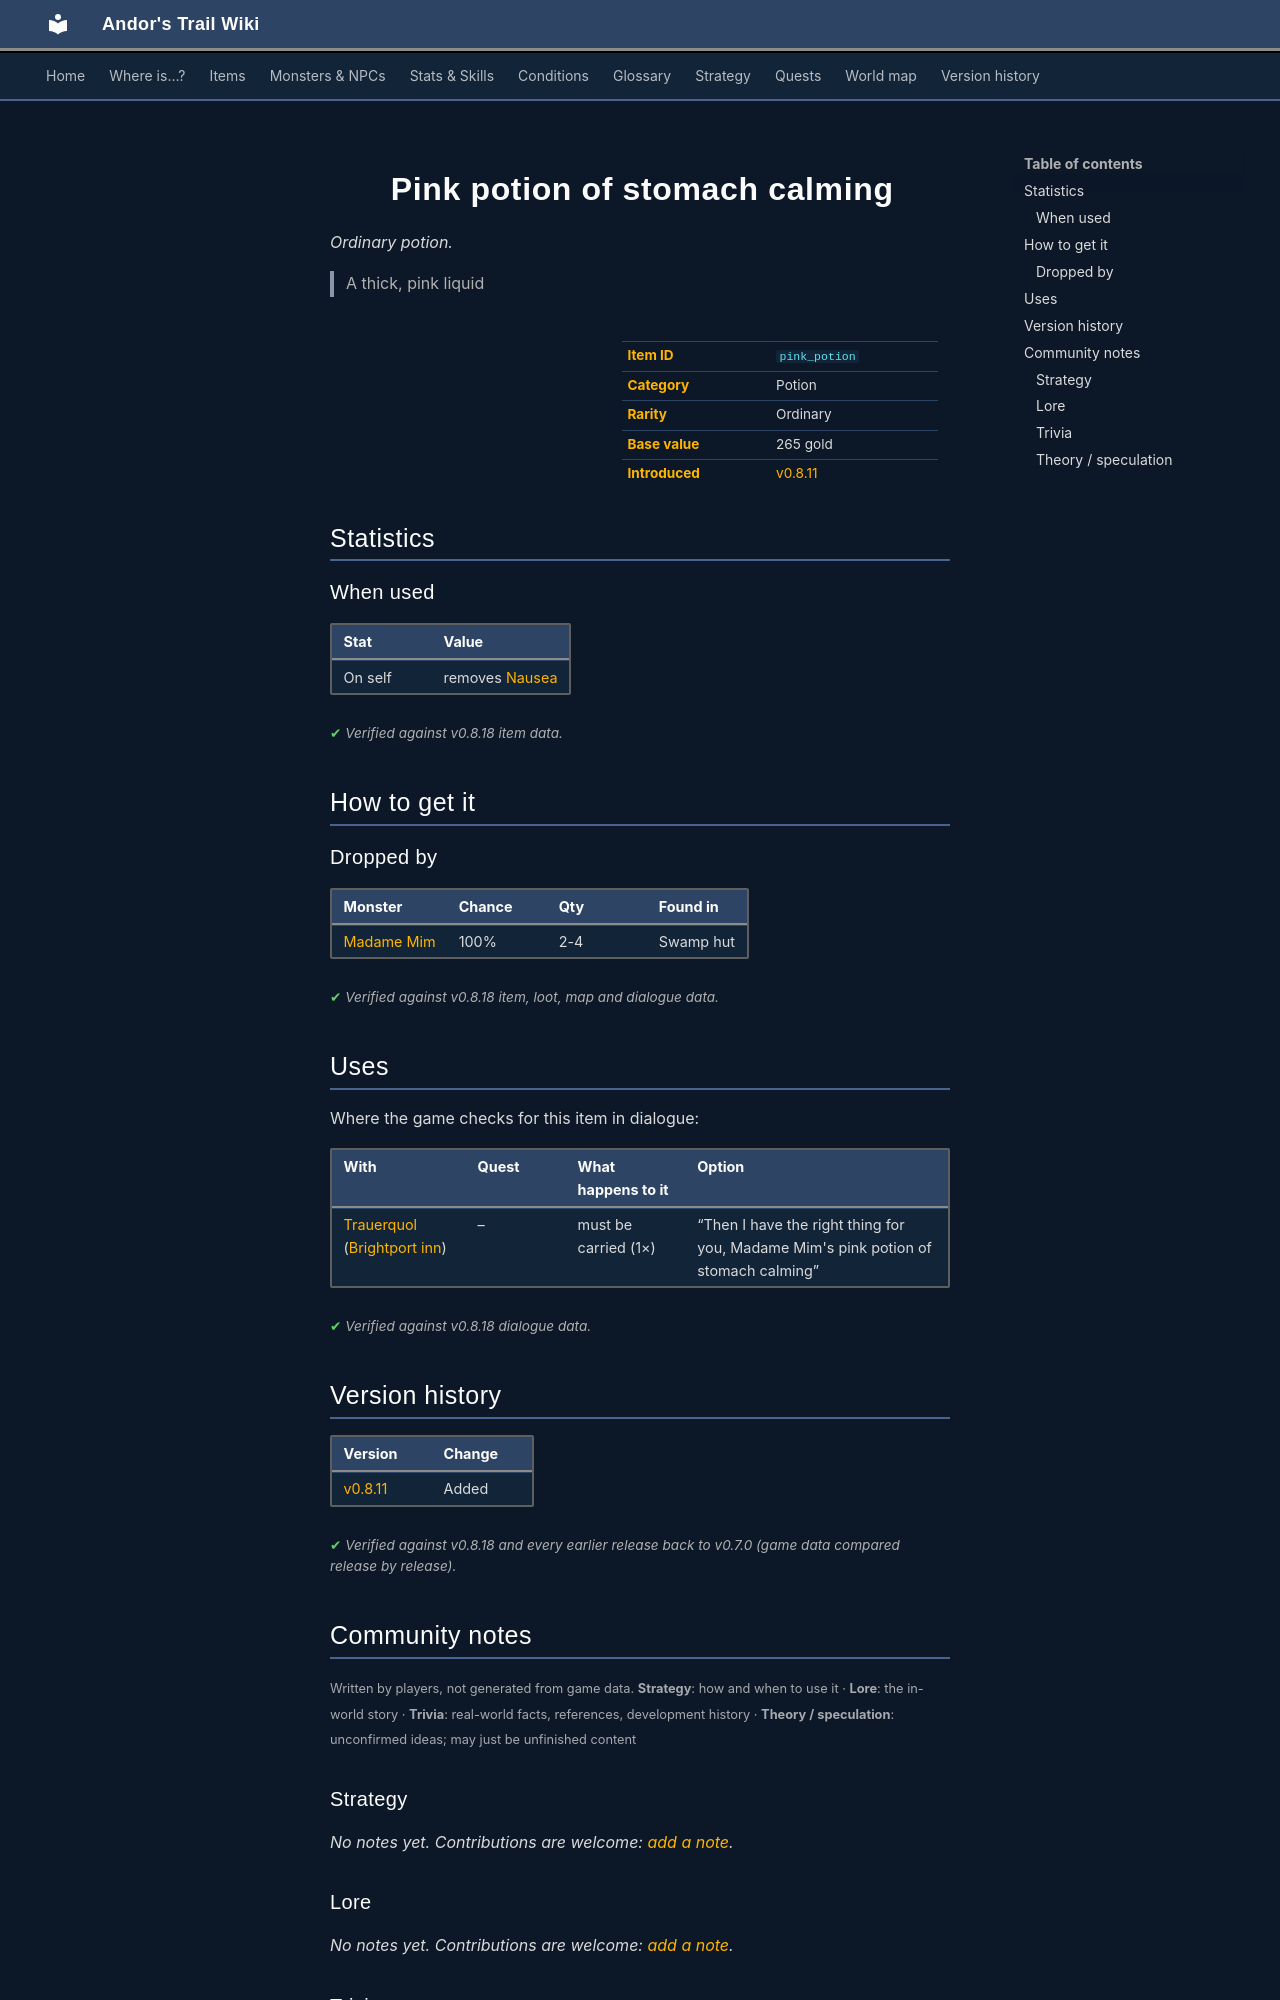

repository: asdfghjkl628/Andor-s-Trail-Wikiiii · page: items/pink_potion/index.html · generator: mkdocs

---
description: "Pink potion of stomach calming is a ordinary potion in Andor's Trail. How to get it: monster drops. A thick, pink liquid"
---

# ![](../assets/icons/items/items_reterski_1_6.png){ .sprite } Pink potion of stomach calming

*Ordinary potion.*

<div class="infobox" markdown>

<p class="ib-img"><img class="sprite" src="../../assets/icons/items/items_reterski_1_6.png" alt=""></p>

| | |
|---|---|
| **Item ID** | `pink_potion` |
| **Category** | Potion |
| **Rarity** | Ordinary |
| **Base value** | 265 gold |
| **Introduced** | [v0.8.11](../versions/0.8.11.md) |

</div>

> A thick, pink liquid

## Statistics

### When used

| Stat | Value |
|---|---|
| On self | removes [Nausea](../conditions/nausea.md) |

<p class="verified">Verified against v0.8.18 item data.</p>

## How to get it

### Dropped by

| Monster | Chance | Qty | Found in |
|---|---|---|---|
| [Madame Mim](../monsters/swamp_witch.md#v-swamp_witch_shop) | 100% | 2-4 | Swamp hut |


<p class="verified">Verified against v0.8.18 item, loot, map and dialogue data.</p>

## Uses

Where the game checks for this item in dialogue:

| With | Quest | What happens to it | Option |
|---|---|---|---|
| [Trauerquol](../monsters/brightportinnvisitor.md) ([Brightport inn](../maps/brightport_inn.md)) | – | must be carried (1×) | “Then I have the right thing for you, Madame Mim's pink potion of stomach calming” |

<p class="verified">Verified against v0.8.18 dialogue data.</p>


## Version history

| Version | Change |
|---|---|
| [v0.8.11](../versions/0.8.11.md) | Added |

<p class="verified">Verified against v0.8.18 and every earlier release back to v0.7.0 (game data compared release by release).</p>


## Community notes

<small>Written by players, not generated from game data. **Strategy**: how and when to use it · **Lore**: the in-world story · **Trivia**: real-world facts, references, development history · **Theory / speculation**: unconfirmed ideas; may just be unfinished content</small>

### Strategy

*No notes yet. Contributions are welcome: [add a note](https://github.com/asdfghjkl628/Andor-s-Trail-Wikiiii/new/main/notes/items?filename=pink_potion.md&value=%23%23%20Strategy%0A%0A%3C%21--%20how%20and%20when%20to%20use%20it%20--%3E%0A%0A%23%23%20Lore%0A%0A%3C%21--%20the%20in-world%20story%20--%3E%0A%0A%23%23%20Trivia%0A%0A%3C%21--%20real-world%20facts%2C%20references%2C%20development%20history%20--%3E%0A%0A%23%23%20Theory%20/%20speculation%0A%0A%3C%21--%20unconfirmed%20ideas%3B%20may%20just%20be%20unfinished%20content%20--%3E%0A).*

### Lore

*No notes yet. Contributions are welcome: [add a note](https://github.com/asdfghjkl628/Andor-s-Trail-Wikiiii/new/main/notes/items?filename=pink_potion.md&value=%23%23%20Strategy%0A%0A%3C%21--%20how%20and%20when%20to%20use%20it%20--%3E%0A%0A%23%23%20Lore%0A%0A%3C%21--%20the%20in-world%20story%20--%3E%0A%0A%23%23%20Trivia%0A%0A%3C%21--%20real-world%20facts%2C%20references%2C%20development%20history%20--%3E%0A%0A%23%23%20Theory%20/%20speculation%0A%0A%3C%21--%20unconfirmed%20ideas%3B%20may%20just%20be%20unfinished%20content%20--%3E%0A).*

### Trivia

*No notes yet. Contributions are welcome: [add a note](https://github.com/asdfghjkl628/Andor-s-Trail-Wikiiii/new/main/notes/items?filename=pink_potion.md&value=%23%23%20Strategy%0A%0A%3C%21--%20how%20and%20when%20to%20use%20it%20--%3E%0A%0A%23%23%20Lore%0A%0A%3C%21--%20the%20in-world%20story%20--%3E%0A%0A%23%23%20Trivia%0A%0A%3C%21--%20real-world%20facts%2C%20references%2C%20development%20history%20--%3E%0A%0A%23%23%20Theory%20/%20speculation%0A%0A%3C%21--%20unconfirmed%20ideas%3B%20may%20just%20be%20unfinished%20content%20--%3E%0A).*
